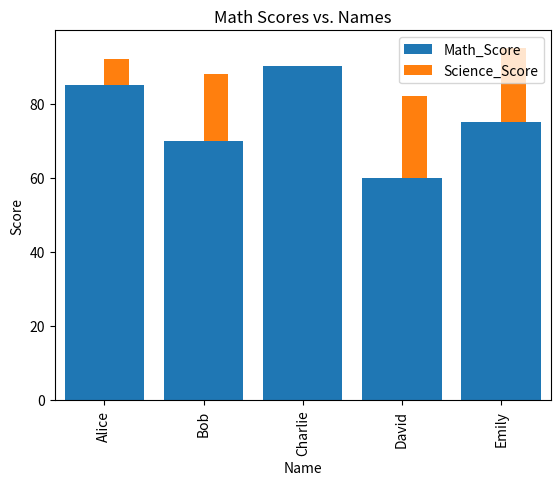

Reproduce this figure in Python.
import pandas as pd
import numpy as np
import matplotlib.pyplot as plt

# Sample data
data = {
    'Name': ['Alice', 'Bob', 'Charlie', 'David', 'Emily'],
    'Math_Score': [85, 70, 90, 60, 75],
    'Science_Score': [92, 88, 78, 82, 95]
}

# Create a DataFrame from the data
df = pd.DataFrame(data)

# Create a NumPy array from the math scores
math_scores = np.array(data['Math_Score'])

# Visualization using DataFrame (pandas)
df.plot(x='Name', kind='bar', title='Math Scores vs. Names')
plt.ylabel('Score')
plt.show()

# Visualization using NumPy array (matplotlib)
plt.bar(data['Name'], math_scores)
plt.title('Math Scores vs. Names')
plt.ylabel('Score')
plt.show()
